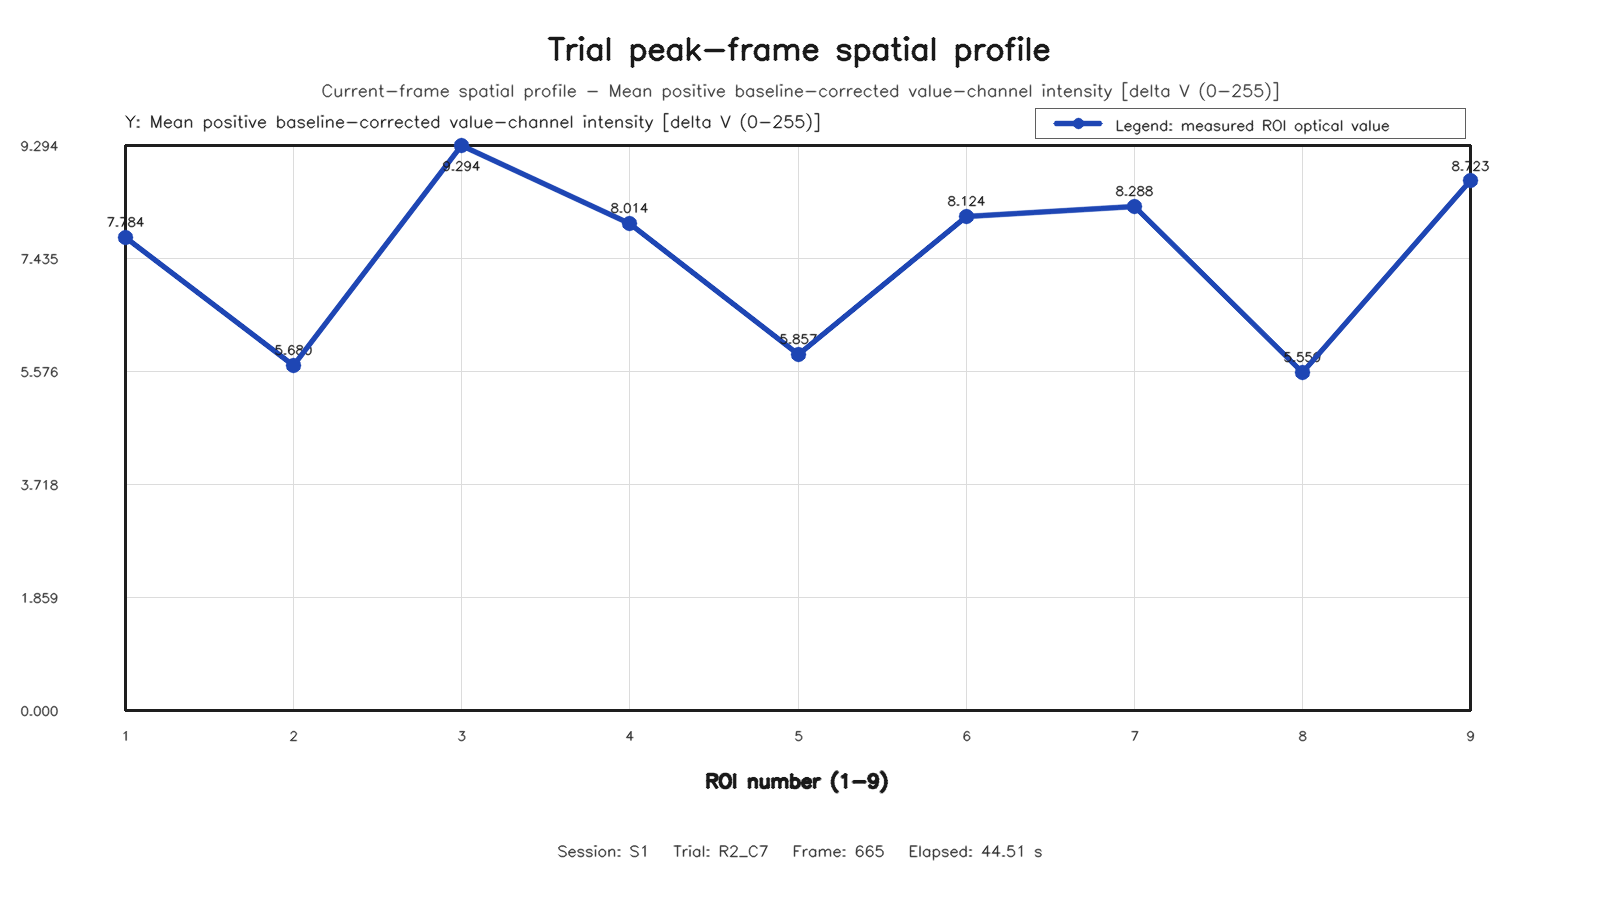

Source data for this figure (header and first rows):
roi, row, column, value
1, 1, 1, 7.784
2, 1, 2, 5.68
3, 1, 3, 9.294
4, 2, 1, 8.014
5, 2, 2, 5.857
6, 2, 3, 8.124
7, 3, 1, 8.288
8, 3, 2, 5.559
9, 3, 3, 8.723
